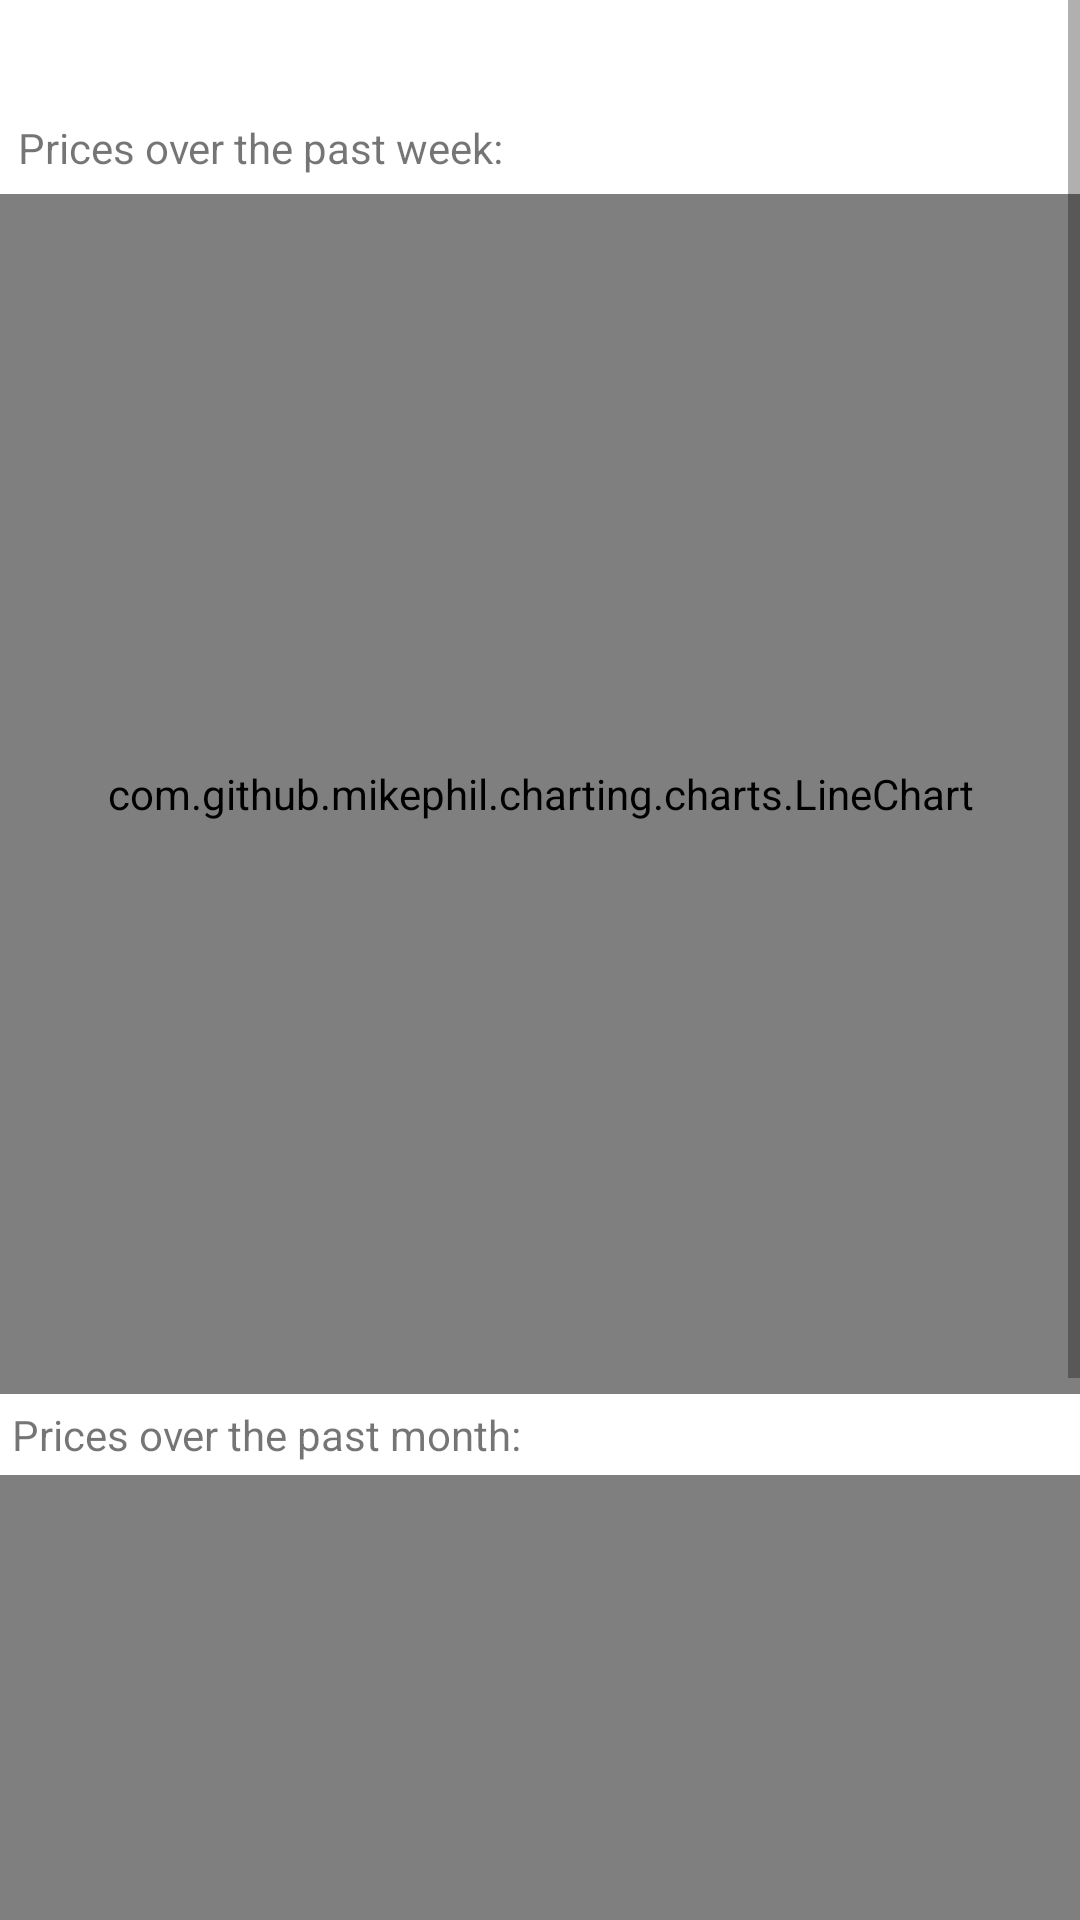

Layout XML and referenced resources for this Android screen:
<!-- AndroidManifest.xml: application theme Theme.StockStats -->
<!-- res/layout/activity_graphs.xml -->
<?xml version="1.0" encoding="utf-8"?>
<androidx.constraintlayout.widget.ConstraintLayout xmlns:android="http://schemas.android.com/apk/res/android"
    xmlns:app="http://schemas.android.com/apk/res-auto"
    xmlns:tools="http://schemas.android.com/tools"
    android:id="@+id/graphConstraintLayout"
    android:layout_width="match_parent"
    android:layout_height="match_parent"
    tools:context=".GraphsActivity">

    <ScrollView
        android:layout_width="match_parent"
        android:layout_height="match_parent">

        <LinearLayout
            android:layout_width="match_parent"
            android:layout_height="wrap_content"
            android:orientation="vertical" >

            <TextView
                android:id="@+id/graph_symbol"
                android:layout_width="match_parent"
                android:layout_height="wrap_content"
                android:paddingHorizontal="6dp"
                android:paddingVertical="6dp"
                android:text="@string/graphs_symbol"
                android:textSize="16sp" />

            <TextView
                android:id="@+id/week_label"
                android:layout_width="match_parent"
                android:layout_height="wrap_content"
                android:paddingHorizontal="6dp"
                android:paddingVertical="6dp"
                android:text="@string/week_label" />

            <com.github.mikephil.charting.charts.LineChart
                android:id="@+id/week_chart"
                android:layout_width="match_parent"
                android:layout_height="400dp" >

            </com.github.mikephil.charting.charts.LineChart>

            <TextView
                android:id="@+id/month_label"
                android:layout_width="wrap_content"
                android:layout_height="wrap_content"
                android:paddingHorizontal="4dp"
                android:paddingVertical="4dp"
                android:text="@string/month_label" />

            <com.github.mikephil.charting.charts.LineChart
                android:id="@+id/month_chart"
                android:layout_width="match_parent"
                android:layout_height="400dp" />

        </LinearLayout>
    </ScrollView>


</androidx.constraintlayout.widget.ConstraintLayout>
<!-- resources referenced by this layout -->
<resources>
  <string name="graphs_symbol" />
  <string name="month_label">Prices over the past month:</string>
  <string name="week_label">Prices over the past week:</string>
  <style name="Theme.StockStats" parent="Theme.MaterialComponents.DayNight.DarkActionBar">
          
          <item name="colorPrimary">@color/dark_blue</item>
          <item name="colorPrimaryVariant">@color/med_blue</item>
          <item name="colorOnPrimary">@color/off_white</item>
          
          <item name="colorSecondary">@color/light_blue</item>
          <item name="colorSecondaryVariant">@color/coral</item>
          <item name="colorOnSecondary">@color/off_white</item>
          
          <item name="android:statusBarColor" tools:targetApi="l">?attr/colorPrimaryVariant</item>
          
      </style>
  <color name="dark_blue">#1d3557</color>
  <color name="med_blue">#457b9d</color>
  <color name="off_white">#f1faee</color>
  <color name="light_blue">#a8dadc</color>
  <color name="coral">#e63946</color>
</resources>
